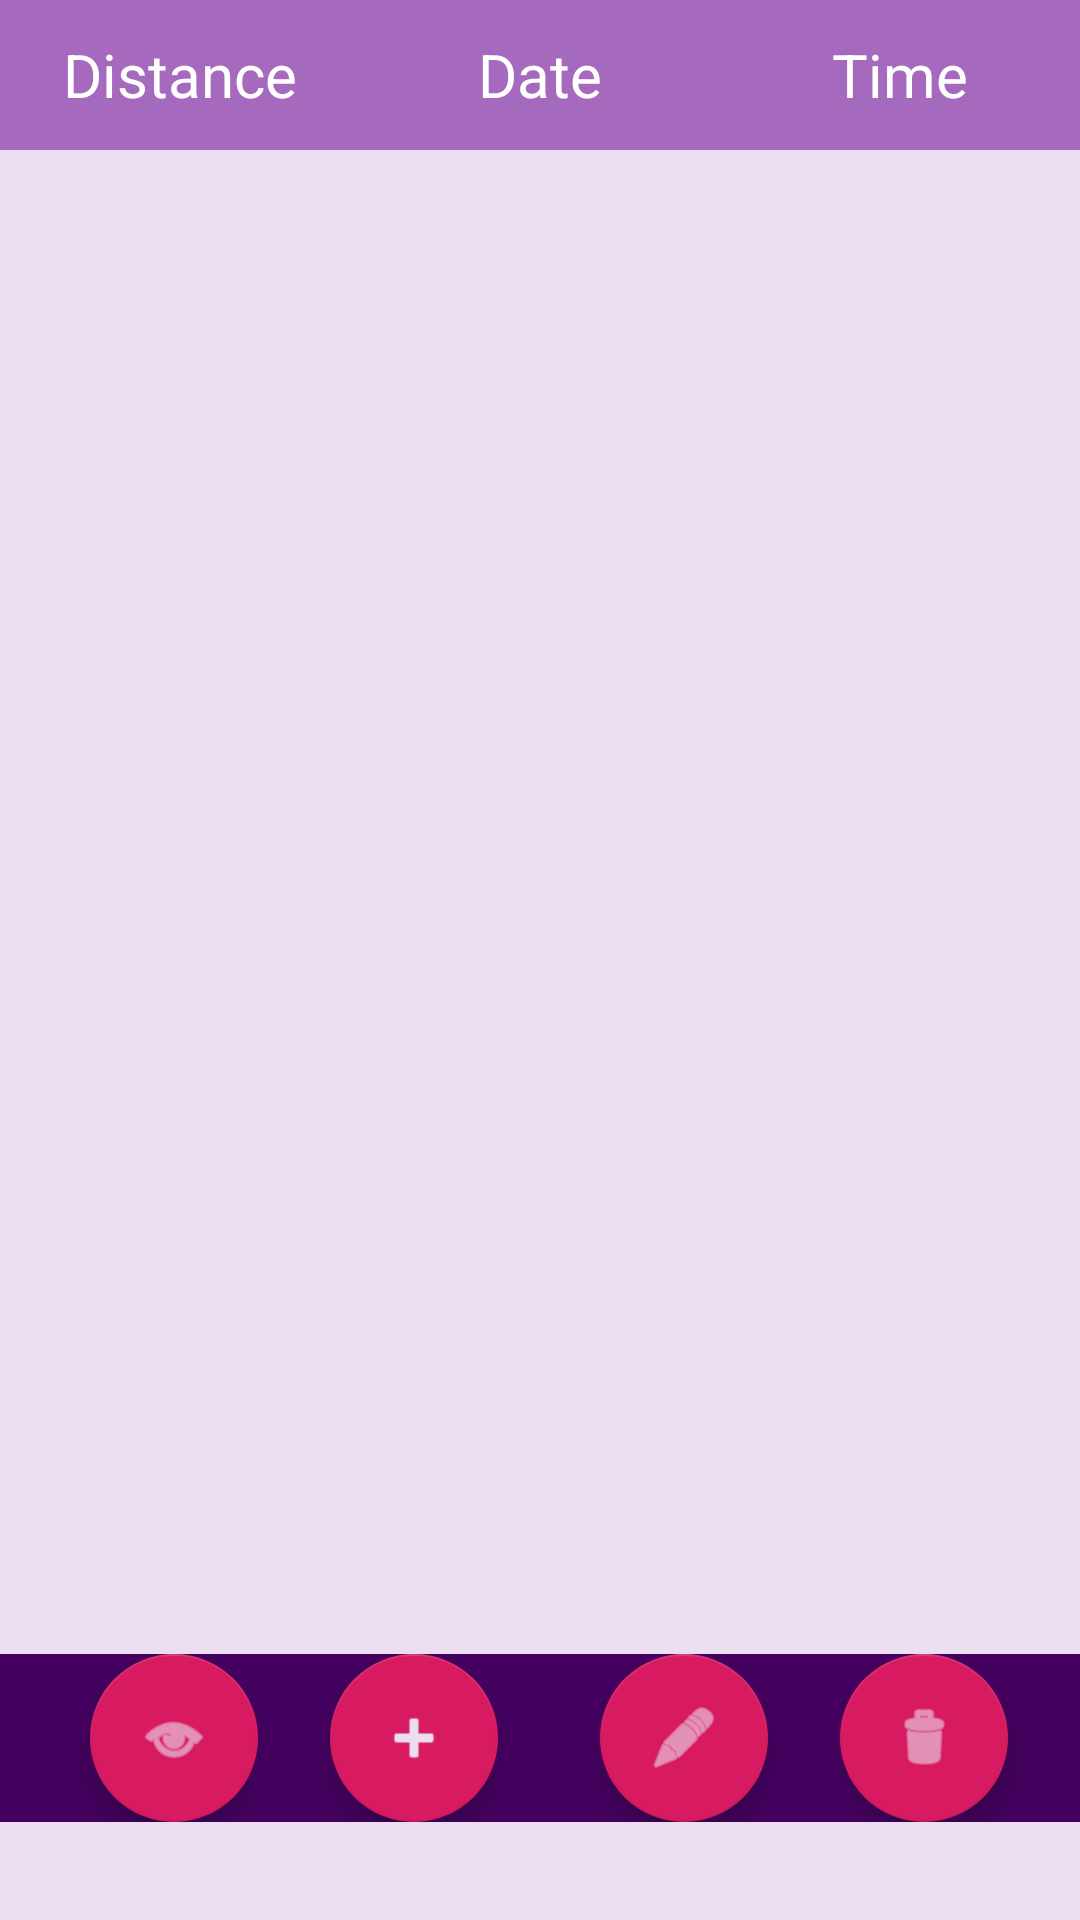

Here is an Android app screen rendered from its layout file. Give the layout XML and the strings, colors and styles it references.
<!-- AndroidManifest.xml: application theme AppTheme -->
<!-- res/layout/activity_main.xml -->
<?xml version="1.0" encoding="utf-8"?>
<LinearLayout xmlns:android="http://schemas.android.com/apk/res/android"
    xmlns:app="http://schemas.android.com/apk/res-auto"
    xmlns:tools="http://schemas.android.com/tools"
    android:layout_width="match_parent"
    android:layout_height="match_parent"
    android:orientation="vertical"
    android:background="@drawable/lightpurple"
    tools:context=".MainActivity">



    <LinearLayout
        android:layout_width="match_parent"
        android:layout_height="wrap_content"
        android:background="#A569BD"
        android:orientation="horizontal">

        <TextView
            android:layout_width="0dp"
            android:layout_height="50dp"
            android:textColor="#fff"
            android:textSize="20sp"
            android:gravity="center"
            android:layout_weight="1"
            android:text="@string/distance"/>

        <TextView
            android:layout_width="0dp"
            android:layout_height="wrap_content"
            android:textColor="#fff"
            android:textSize="20sp"
            android:gravity="center"
            android:layout_weight="1"
            android:text="@string/date"/>
        <TextView
            android:layout_width="0dp"
            android:layout_height="wrap_content"
            android:textColor="#fff"
            android:textSize="20sp"
            android:gravity="center"
            android:layout_weight="1"
            android:text="@string/time"/>

    </LinearLayout>


    <ListView
        android:id="@+id/listView"
        android:layout_width="match_parent"
        android:layout_height="449dp"
        android:layout_marginBottom="20dp">

    </ListView>

    <LinearLayout
        android:layout_width="wrap_content"
        android:layout_height="wrap_content"
        android:gravity="bottom"
        android:orientation="horizontal">

        <TextView
            android:id="@+id/total_distance"
            android:layout_width="wrap_content"
            android:layout_height="wrap_content"
            android:textAlignment="center"
            android:textColor="@color/design_default_color_primary_dark"
            android:textSize="24sp"
            android:textStyle="bold" />
    </LinearLayout>

    <FrameLayout
        android:layout_width="421dp"
        android:layout_height="wrap_content"
        android:background="#450160"
        android:visibility="visible">

        <android.support.design.widget.FloatingActionButton
            android:id="@+id/add_ride_button"
            android:layout_width="wrap_content"
            android:layout_height="wrap_content"
            android:layout_gravity="center_vertical"
            android:layout_marginStart="110dp"
            android:layout_marginEnd="20dp"
            android:clickable="true"
            android:focusable="true"
            android:src="@android:drawable/ic_input_add"
            android:tint="@drawable/lightpurple"
            android:visibility="visible"
            app:rippleColor="@color/design_default_color_primary_dark" />


        <android.support.design.widget.FloatingActionButton
            android:id="@+id/view_button"
            android:layout_width="wrap_content"
            android:layout_height="wrap_content"
            android:layout_gravity="center_vertical"
            android:layout_marginStart="30dp"
            android:clickable="true"
            android:focusable="true"
            android:tint="@drawable/lightpurple"
            app:srcCompat="@android:drawable/ic_menu_view" />

        <android.support.design.widget.FloatingActionButton
            android:id="@+id/edit_button"
            android:layout_width="81dp"
            android:layout_height="wrap_content"
            android:layout_gravity="center_vertical"
            android:layout_marginStart="200dp"
            android:layout_marginEnd="10dp"
            android:clickable="true"
            android:focusable="true"
            android:tint="@drawable/lightpurple"
            app:rippleColor="@color/design_default_color_primary_dark"
            app:srcCompat="@android:drawable/ic_menu_edit" />

        <android.support.design.widget.FloatingActionButton
            android:id="@+id/delete_ride_button"
            android:layout_width="wrap_content"
            android:layout_height="wrap_content"
            android:layout_gravity="center_vertical"
            android:layout_marginStart="280dp"
            android:layout_marginEnd="10dp"
            android:clickable="true"
            android:focusable="true"
            android:onClick="deleteRide"
            android:tint="@drawable/lightpurple"
            app:fabSize="auto"
            app:rippleColor="@color/design_default_color_primary_dark"
            app:srcCompat="@android:drawable/ic_menu_delete" />

    </FrameLayout>




    
        
        
        




    


</LinearLayout>
<!-- resources referenced by this layout -->
<resources>
  <string name="date">Date</string>
  <string name="distance">Distance</string>
  <string name="time">Time</string>
  <style name="AppTheme" parent="Theme.AppCompat.Light.DarkActionBar">
          
          <item name="colorPrimary">#951FC5</item>
          <item name="colorPrimaryDark">#450160</item>
          <item name="colorAccent">@color/colorAccent</item>
      </style>
  <color name="colorAccent">#D81B60</color>
</resources>
